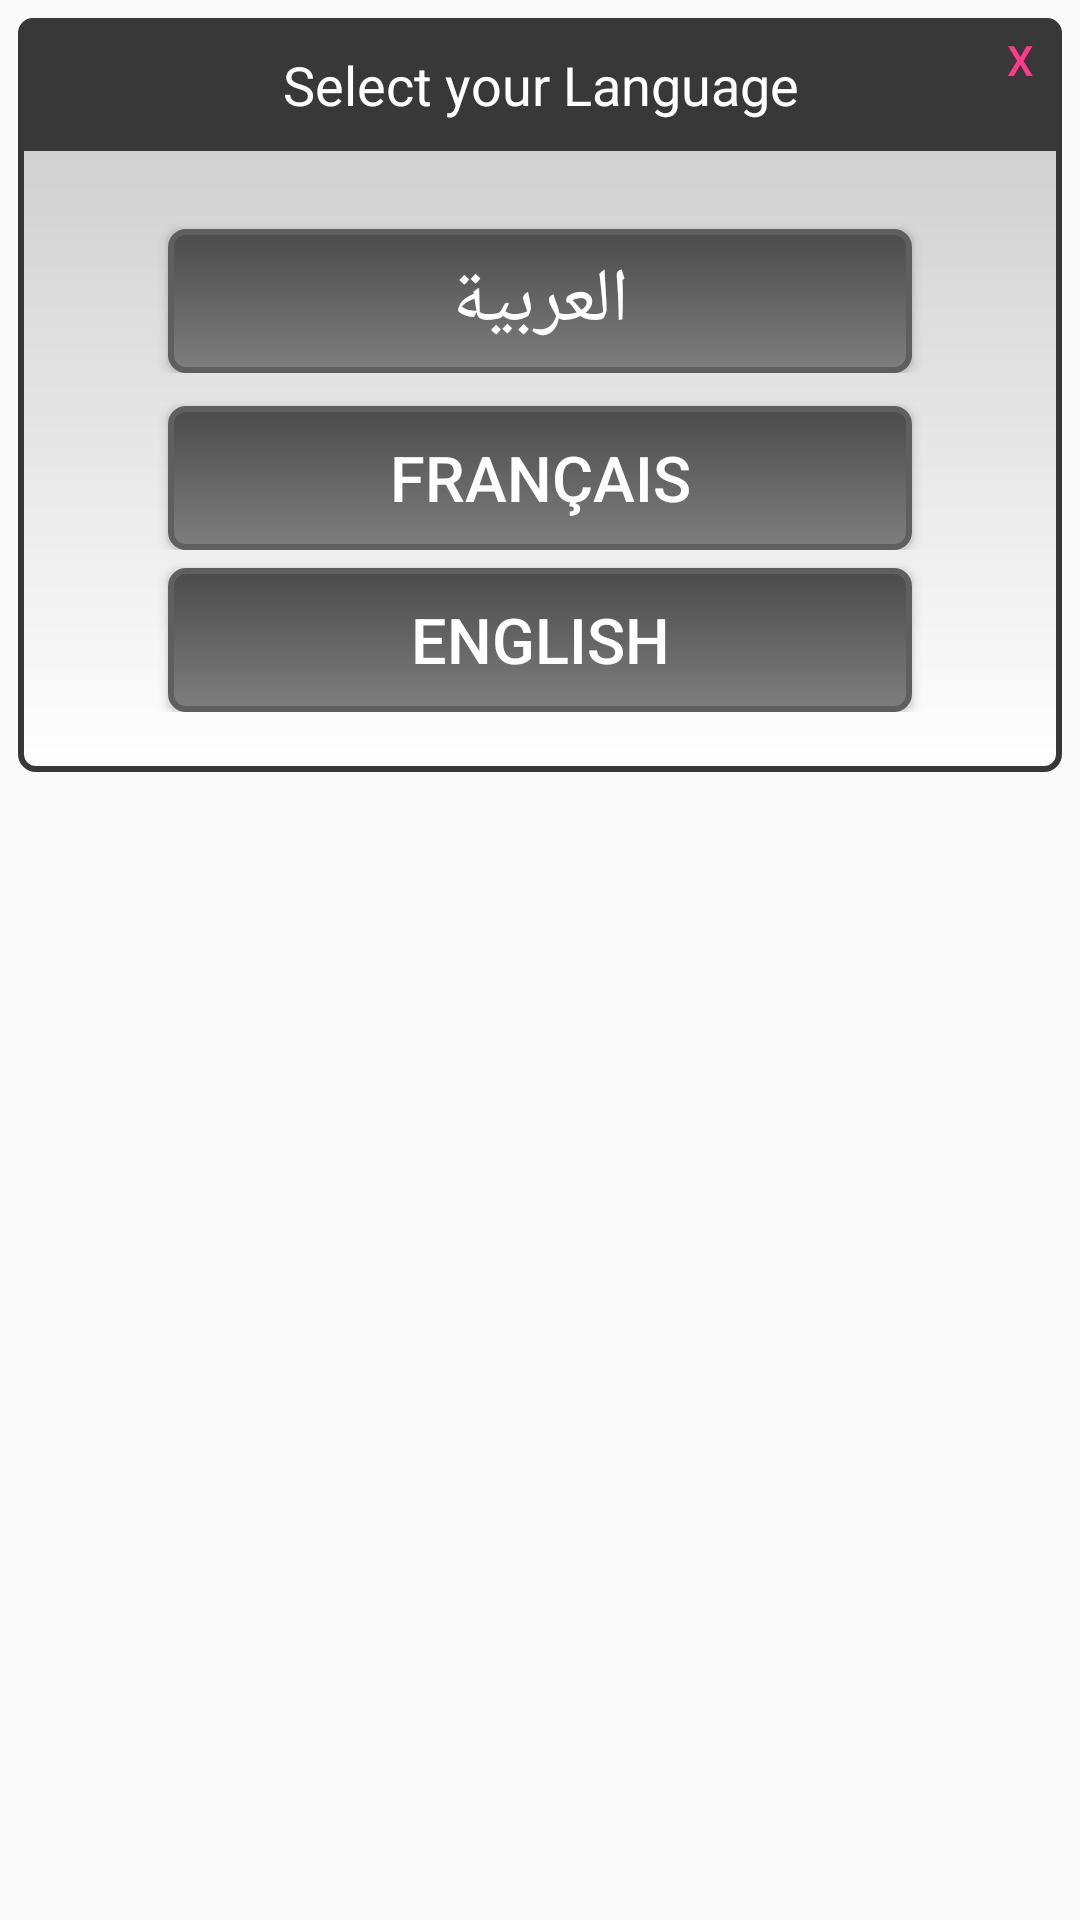

This screen was rendered from an Android layout file. Write that file and the resources it references.
<!-- AndroidManifest.xml: application theme AppTheme -->
<!-- res/layout/dialog_language_layout.xml -->
<?xml version="1.0" encoding="utf-8"?>

<RelativeLayout xmlns:android="http://schemas.android.com/apk/res/android"
    android:layout_width="match_parent"
    android:layout_height="match_parent" >
    <LinearLayout
        android:layout_width="match_parent"
        android:layout_height="wrap_content"
        android:layout_alignParentTop="true"
        android:layout_marginTop="6dp"
        android:layout_marginLeft="6dp"
        android:layout_marginRight="6dp"
        android:paddingBottom="20dp"
        android:background="@drawable/bg_dialog"
        android:gravity="center_horizontal"
        android:orientation="vertical">

        <LinearLayout
            android:layout_width="match_parent"
            android:layout_height="match_parent"
            android:orientation="horizontal"
            android:background="@drawable/bg_title"
            android:padding="10dp">

            <TextView
                android:id="@+id/title1"
                android:layout_width="match_parent"
                android:layout_height="wrap_content"
                android:layout_gravity="center_horizontal"
                android:layout_weight="1"
                android:text="@string/language"
                android:gravity="center"
                android:textColor="@android:color/white"
                android:textSize="18sp" />
        </LinearLayout>

        <Space
            android:layout_width="match_parent"
            android:layout_height="20dp" />

        <LinearLayout
        android:layout_width="match_parent"
        android:layout_height="match_parent"
        android:orientation="vertical">

        <LinearLayout
            android:layout_width="match_parent"
            android:layout_height="match_parent"
            android:layout_weight="1"
            android:orientation="horizontal">

            <Space
                android:layout_width="50dp"
                android:layout_height="match_parent" />


            <Button
                android:id="@+id/buttonArabic"
                android:layout_width="match_parent"
                android:layout_height="wrap_content"
                android:layout_marginTop="6dp"
                android:layout_weight="1"
                android:background="@drawable/language_button"
                android:text="العربية"
                android:textColor="#ffffff"
                android:textSize="25dp"/>

            <Space
                android:layout_width="50dp"
                android:layout_height="match_parent" />
        </LinearLayout>


            <Space
                android:layout_width="match_parent"
                android:layout_height="5dp"
                android:layout_weight="1" />

            <LinearLayout
                android:layout_width="match_parent"
                android:layout_height="match_parent"
                android:layout_weight="1"
                android:orientation="horizontal">

                <Space
                    android:layout_width="50dp"
                    android:layout_height="match_parent" />

                <Button
                    android:id="@+id/buttonFrensh"
                    android:layout_width="match_parent"
                    android:layout_height="wrap_content"
                    android:layout_marginTop="6dp"
                    android:layout_weight="1"
                    android:background="@drawable/language_button"
                    android:text="Français"
                    android:textColor="#ffffff"
                    android:textSize="21dp" />

                <Space
                    android:layout_width="50dp"
                    android:layout_height="match_parent" />
            </LinearLayout>

            <LinearLayout
                android:layout_width="match_parent"
                android:layout_height="match_parent"
                android:layout_weight="1"
                android:orientation="horizontal">

                <Space
                    android:layout_width="50dp"
                    android:layout_height="match_parent" />

                <Button
                    android:id="@+id/buttonEnglish"
                    android:layout_width="match_parent"
                    android:layout_height="wrap_content"
                    android:layout_marginTop="6dp"
                    android:layout_weight="1"
                    android:background="@drawable/language_button"
                    android:text="English"
                    android:textColor="#ffffff"
                    android:textSize="21dp"/>

                <Space
                    android:layout_width="50dp"
                    android:layout_height="match_parent" />
            </LinearLayout>


    </LinearLayout>
    </LinearLayout>



    <Button

        android:id="@+id/close_language_button"

        android:layout_width="40dp"

        android:layout_height="40dp"

        android:layout_alignParentRight="true"

        android:layout_alignParentTop="true"

        android:background="@drawable/bt_dialog_close"

        android:text="X"

        android:textColor="#ff3b8a" />



    </RelativeLayout>
<!-- resources referenced by this layout -->
<resources>
  <!-- drawable bg_dialog (drawable-xxhdpi) -->
  <?xml version="1.0" encoding="utf-8"?>
  
  <shape xmlns:android="http://schemas.android.com/apk/res/android" >
      <corners android:radius="5dp"/>
      <stroke android:width="2dp" android:color="#383838"/>
      <gradient android:startColor="#ffffff" android:endColor="#c7c7c7" android:angle="90"/>
  </shape>
  <!-- drawable bg_title (drawable-xxhdpi) -->
  <?xml version="1.0" encoding="utf-8"?>
  
  <shape xmlns:android="http://schemas.android.com/apk/res/android" >
      <corners android:topLeftRadius="5dp" android:topRightRadius="5dp"/>
      <solid android:color="#383838"/>
  </shape>
  <!-- drawable language_button (drawable-xxhdpi) -->
  <?xml version="1.0" encoding="utf-8"?>
  
  <shape xmlns:android="http://schemas.android.com/apk/res/android" >
      <corners android:radius="5dp" />
      <solid android:color="@android:color/holo_green_light" />
      <stroke        android:width="2dp"        android:color="#5F5F5F"        />
      <gradient android:startColor="#7E7E7E" android:endColor="#4B4B4B" android:angle="90"/>
  </shape>
  <string name="language">Select your Language</string>
  <style name="AppTheme" parent="Theme.AppCompat.Light">
          
          <item name="colorPrimary">#d30c1f</item>
          <item name="colorPrimaryDark">#BB0418</item>
          <item name="colorAccent">@color/colorAccent</item>
          <item name="android:textColorPrimary">#ffffff</item>
          <item name="android:actionOverflowButtonStyle">@style/MyActionButtonOverflow</item>
          <item name="android:itemBackground">#383838</item>
      </style>
  <style name="MyActionButtonOverflow" parent="android:style/Widget.Holo.Light.ActionButton.Overflow">
          <item name="android:src">@drawable/menu_icon</item>
          <item name="android:background">?android:attr/actionBarItemBackground</item>
      </style>
  <!-- drawable menu_icon (drawable-anydpi) -->
  <vector xmlns:android="http://schemas.android.com/apk/res/android"
      android:width="24dp"
      android:height="24dp"
      android:viewportWidth="26.4"
      android:viewportHeight="26.4"
      android:tint="#FFFFFF">
    <group android:translateX="1.2"
        android:translateY="1.2">
        <path
            android:fillColor="#FF000000"
            android:pathData="M4,10.5c-0.83,0 -1.5,0.67 -1.5,1.5s0.67,1.5 1.5,1.5 1.5,-0.67 1.5,-1.5 -0.67,-1.5 -1.5,-1.5zM4,4.5c-0.83,0 -1.5,0.67 -1.5,1.5S3.17,7.5 4,7.5 5.5,6.83 5.5,6 4.83,4.5 4,4.5zM4,16.5c-0.83,0 -1.5,0.68 -1.5,1.5s0.68,1.5 1.5,1.5 1.5,-0.68 1.5,-1.5 -0.67,-1.5 -1.5,-1.5zM7,19h14v-2L7,17v2zM7,13h14v-2L7,11v2zM7,5v2h14L21,5L7,5z"/>
    </group>
  </vector>
  <!-- not gathered from this repository: default colours our renderer supplied (Android Studio template values) -->
  <color name="colorAccent">#FF03DAC5</color>
</resources>
